Run: headless pygame with SDL's dummy video driver; simulated clock (each Clock.tick advances the game by its frame time, no real sleeping); random seed 0; keys injected as events and as key.get_pressed() state; mouse plan: one left click at the window centre at the start of phase 2, then a move to the lower-right quarter at the start of phase 3.
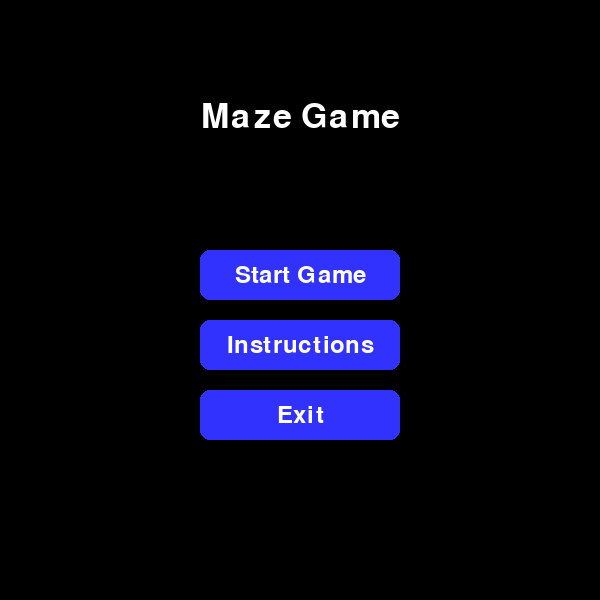
Frame 1 of 4 · flips 1–60 · no input
Frame 2 of 4 · flips 61–180 · clicked the window centre · tapped SPACE, RETURN · held RIGHT (→), D · screen unchanged from frame 1, image omitted
Frame 3 of 4 · flips 181–300 · moved the mouse to the lower-right quarter · held DOWN (↓), S · screen unchanged from frame 2, image omitted
Frame 4 of 4 · flips 301–420 · held LEFT (←), A, UP (↑), W · screen unchanged from frame 3, image omitted

The pygame program that drew these frames:

import pygame
import sys

# Constants
WIDTH, HEIGHT = 600, 600
WHITE = (255, 255, 255)
BLACK = (0, 0, 0)
GRAY = (180, 180, 180)
BLUE = (50, 50, 255)

pygame.init()
screen = pygame.display.set_mode((WIDTH, HEIGHT))
pygame.display.set_caption("Maze Game")

class Button:
    def __init__(self, text, x, y, width, height, color, hover_color, action=None):
        self.text = text
        self.rect = pygame.Rect(x, y, width, height)
        self.color = color
        self.hover_color = hover_color
        self.action = action
        self.font = pygame.font.Font(None, 36)

    def draw(self, screen):
        mouse_pos = pygame.mouse.get_pos()
        button_color = self.hover_color if self.rect.collidepoint(mouse_pos) else self.color
        pygame.draw.rect(screen, button_color, self.rect, border_radius=10)

        text_surface = self.font.render(self.text, True, WHITE)
        text_rect = text_surface.get_rect(center=self.rect.center)
        screen.blit(text_surface, text_rect)

    def is_clicked(self, event):
        return event.type == pygame.MOUSEBUTTONDOWN and self.rect.collidepoint(event.pos)

class MainMenu:
    def __init__(self):
        self.title_font = pygame.font.Font(None, 50)
        self.buttons = [
            Button("Start Game", 200, 250, 200, 50, BLUE, GRAY, self.start_game),
            Button("Instructions", 200, 320, 200, 50, BLUE, GRAY, self.show_instructions),
            Button("Exit", 200, 390, 200, 50, BLUE, GRAY, self.exit_game)
        ]
        self.running = True

    def draw(self):
        screen.fill(BLACK)
        title_surface = self.title_font.render("Maze Game", True, WHITE)
        screen.blit(title_surface, (WIDTH // 2 - title_surface.get_width() // 2, 100))

        for button in self.buttons:
            button.draw(screen)

    def run(self):
        while self.running:
            self.draw()
            pygame.display.flip()
            
            for event in pygame.event.get():
                if event.type == pygame.QUIT:
                    self.running = False
                    pygame.quit()
                    sys.exit()

                for button in self.buttons:
                    if button.is_clicked(event):
                        button.action()

    def start_game(self):
        print("Game Start - Navigate to game mode selection")

    def show_instructions(self):
        print("Instructions - Show game mechanics")

    def exit_game(self):
        pygame.quit()
        sys.exit()

if __name__ == "__main__":
    menu = MainMenu()
    menu.run()
